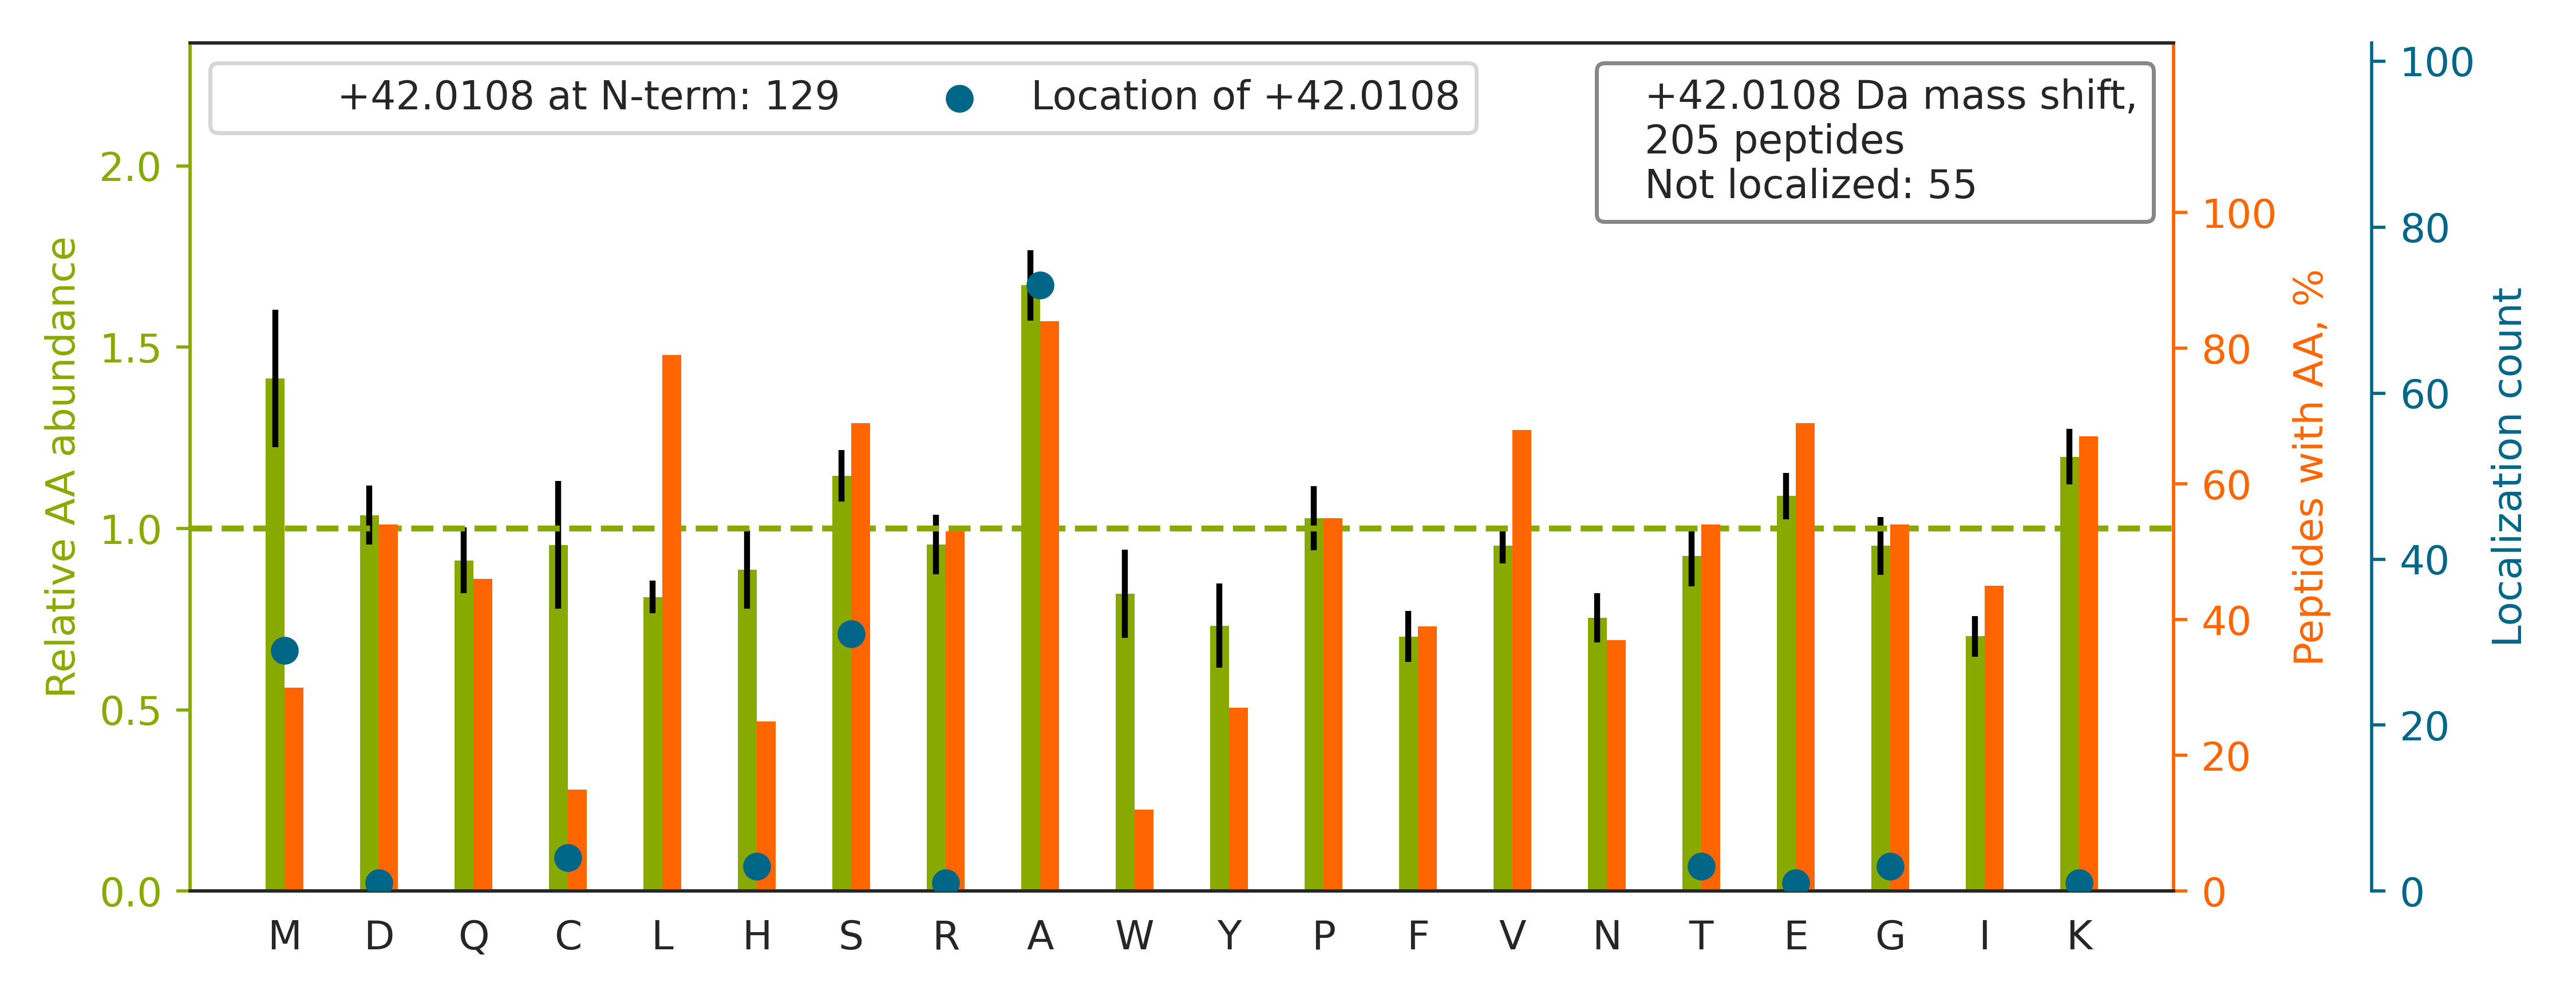

Values plotted in this chart, from the file beside it:
top isoform	localization score	spectrum
-.S[+42]GEENPASKPTPVQDVQGDGR.W	1	QEXI22204.14041.14041.2
-.A[+42]DHSFSDGVPSDSVEAAK.N	0.9451	QEXI22204.20705.20705.2
-.AASAAAASAAAASAASGSPGPGEGSAGGEKR.-		QEXI22204.22681.22681.3
-.AGRLPACVVDCGTGYTK.-		QEXI22204.25251.25251.2
-.ATVEPETTPTPNPPTTEEEKTESNQEVANPEHYIK.-		QEXI22204.28318.28318.3
-.MDLA[+42]AAAEPGAGSQHLEVRDEVAEK.C	0.9893	QEXI22204.29761.29761.3
-.A[+42]GVEEVAASGSHLNGDLDPDDREEGAASTAEEA…	0.9618	QEXI22204.29796.29796.3
-.A[+42]EQEPTAEQLAQIAAENEEDEHSVNYKPPAQK.…	1	QEXI22204.33179.33179.3
-.SAADEVDGLGVARPHYGSVLDNERLTAEEMDER.-		QEXI22204.33380.33380.4
-.SKPHSEAGTAFIQTQQLHAAMADTFLEHMCR.L		QEXI22204.33769.33769.4
-.AHC[+42]VTLVQLSISCDHLIDKDIGSK.-	1	QEXI22204.34624.34624.4
-.A[+42]TEHPEPPKAELQLPPPPPPGHYGAWAAQELQA…	0.2975	QEXI22204.35315.35315.4
-.S[+42]LICSISNEVPEHPCVSPVSNHVYER.R	0.9381	QEXI22204.36209.36209.3
-.A[+42]ENDVDNELLDYEDDEVETAAGGDGAEAPAKK.…	1	QEXI22204.38515.38515.3
-.VSVINTVDTSHEDMIHDAQMDYYGTR.L		QEXI22204.40006.40006.3
-.M[+42]ENGYTYEDYKNTAEWLLSHTK.H	1	QEXI22204.43878.43878.3
-.AAAA[+42]KPNNLSLVVHGPGDLRLENYPIPEPGPNE…	0.4091	QEXI22204.44473.44473.4
-.SAIQNLHS[+42]FDPFADASKGDDLLPAGTEDYIHIR…	0.2875	QEXI22204.47976.47976.4
-.MEGA[+42]KPTLQLVYQAVQALYHDPDPSGKER.A	0.8777	QEXI22204.50921.50921.4
-.M[+42]EDSMDMDMSPLRPQNYLFGCELK.A	0.9996	QEXI22204.52544.52544.3
-.C[+42]DFTEDQTAEFKEAFQLFDR.-	0.9987	QEXI22204.53121.53121.3
-.STIQNLQSFDPFADATKGDDLLPAGTEDYIHIR.-		QEXI22204.53868.53868.3
-.A[+42]GWNAYIDNLMADGTCQDAAIVGYKDSPSVWAA…	0.8534	QEXI22204.57932.57932.4
-.S[+42]FVAYEELIKEGDTAILSLGHGAMVAVR.-	1	QEXI22204.58210.58210.3
-.MNPA[+42]AEAEFNILLATDSYK.V	0.9896	QEXI22204.58732.58732.2
-.S[+42]ETAPAAPAAAPPAEKAPVK.-	0.9766	QEXI22204.17159.17159.2
-.SYGRPPPDVEGMTSLK.V		QEXI22204.26579.26579.2
-.A[+42]SMGTLAFDEYGRPFLIIK.D	0.9382	QEXI22204.52450.52450.2
-.E[+42]EEIAALVIDNGSGMCK.A	1	QEXI22204.50633.50633.2
-.SSTQFNKGPSYGLSAEVK.-		QEXI22204.22517.22517.2
-.S[+42]VAGGEIRGDTGGEDTAAPGR.-	0.9927	QEXI22204.15596.15596.3
-.SLPLNPK[+42]PFLNGLTGKPVMVK.L	1	QEXI22204.42220.42220.3
-.A[+42]SGADSKGDDLSTAILK.-	0.9403	QEXI22204.24964.24964.3
-.M[+42]EFDLGAALEPTSQKPGVGAGHGGDPK.L	1	QEXI22204.36000.36000.3
-.D[+42]DDIAALVVDNGSGMCK.A	0.9998	QEXI22204.45609.45609.2
-.ASSAQSGGSSGGPAVPTVQR.G		QEXI22204.19003.19003.2
-.A[+42]LDGPEQMELEEGKAGSGLR.-	1.0	QEXI22204.30406.30406.2
-.S[+42]VVGLDVGSQSCYIAVAR.A	1	QEXI22204.45627.45627.2
-.M[+42]ENQVLTPHVYWAQR.H	1	QEXI22204.36584.36584.2
-.A[+42]GGEAGVTLGQPHLSR.Q	1	QEXI22204.21677.21677.2
-.S[+42]ETAPAETATPAPVEKSPAK.-	0.9512	QEXI22204.14817.14817.2
-.AAA[+42]TGAVAASAASGQAEGKK.-	0.9995	QEXI22204.13351.13351.2
-.SGA[+42]LDVLQMKEEDVLK.-	1	QEXI22204.40834.40834.2
-.M[+42]QNDAGEFVDLYVPR.K	1	QEXI22204.49947.49947.2
-.MMCGA[+42]PSATQPATAETQHIADQVR.S	0.5964	QEXI22204.30870.30870.3
-.A[+42]AGVEAAAEVAATEIKMEEESGAPGVPSGNGAP…	0.8935	QEXI22204.50960.50960.4
-.AQHFSLAACDVVGFDLDHTLCR.Y		QEXI22204.43543.43543.3
-.A[+42]QQAADKYLYVDK.-	0.9991	QEXI22204.22774.22774.2
-.A[+42]SASYHISNLLEK.M	0.9276	QEXI22204.27562.27562.2
-.AANATTNPSQLLPLELVDK.C		QEXI22204.52750.52750.2
-.SET[+42]APAAPAAPAPAEKTPVK.-	0.812	QEXI22204.17377.17377.2
-.ACARPLISVYSEKGESSGK.-		QEXI22204.18482.18482.3
-.AAGTAAALAFLSQESR.T		QEXI22204.50684.50684.2
-.S[+42]VPAFIDISEEDQAAELR.A	0.9978	QEXI22204.51923.51923.2
-.M[+42]EDLDQSPLVSSSDSPPRPQPAFK.Y	1	QEXI22204.38446.38446.3
-.M[+42]EATLEQHLEDTMKNPSIVGVLCTDSQGLNLGC…	0.8771	QEXI22204.52490.52490.4
-.A[+42]VNVYSTSVTSDNLSR.H	0.9999	QEXI22204.32560.32560.2
-.G[+42]DDSEWLKLPVDQK.-	0.9874	QEXI22204.37348.37348.2
-.A[+42]FLDNPTIILAHIR.Q	1	QEXI22204.51602.51602.2
-.MNVDH[+42]EVNLLVEEIHR.L	0.5414	QEXI22204.40976.40976.3
... 145 more rows
